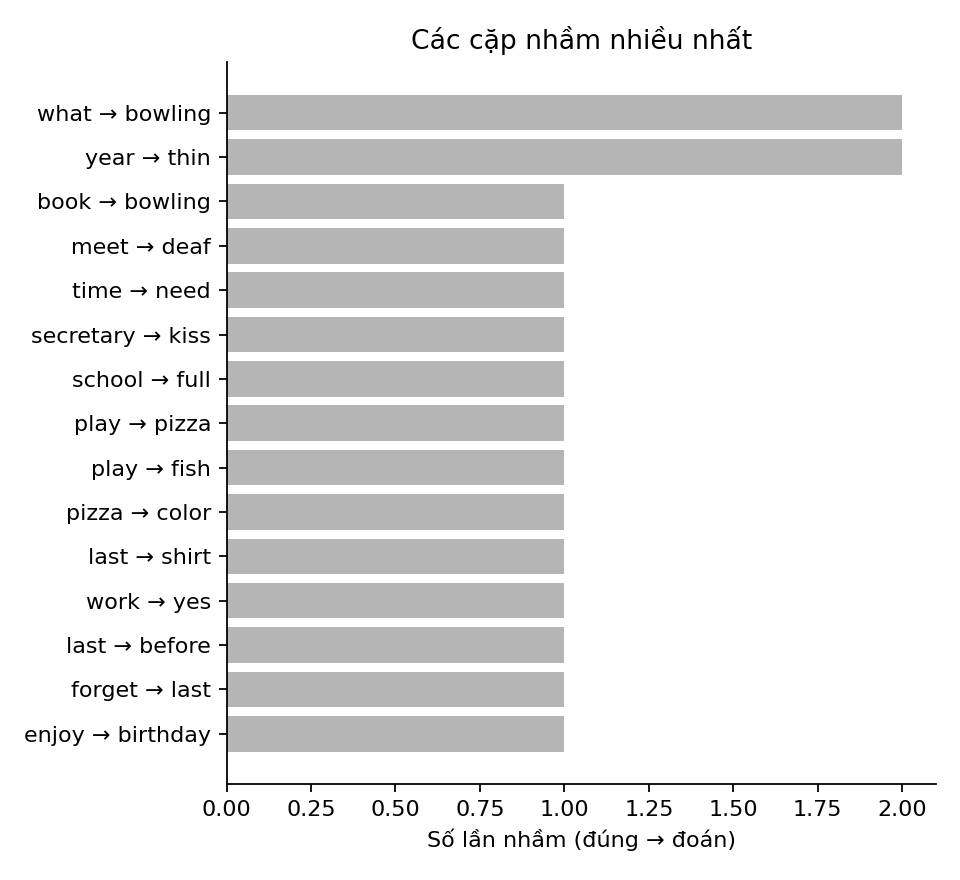

The table this chart was drawn from, first rows:
true, pred, count
what, bowling, 2
year, thin, 2
book, bowling, 1
meet, deaf, 1
time, need, 1
secretary, kiss, 1
school, full, 1
play, pizza, 1
play, fish, 1
pizza, color, 1
last, shirt, 1
work, yes, 1
last, before, 1
forget, last, 1
enjoy, birthday, 1
